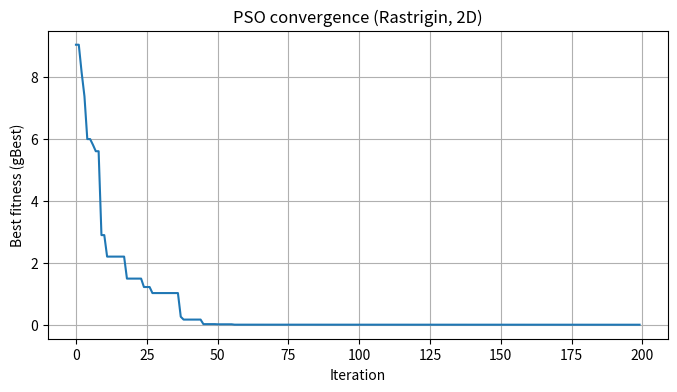

The matplotlib source for this figure:
import numpy as np
import matplotlib.pyplot as plt

class PSO:
    def __init__(
        self, func, dim, bounds, num_particles=30, max_iter=100,
        w=(0.9, 0.4), c1=1.49445, c2=1.49445, vmax=None, seed=None,
        verbose=False,
    ):
        self.func = func
        self.dim = dim
        self.num_particles = num_particles
        self.max_iter = max_iter
        self.c1 = c1
        self.c2 = c2
        self.seed = seed
        self.verbose = verbose

        if seed is not None:
            np.random.seed(seed)

        if isinstance(bounds, tuple) or (isinstance(bounds, list) and len(bounds) == 2 and not hasattr(bounds[0], "__len__")):
            low, high = bounds
            self.bounds = np.array([[low, high]] * dim, dtype=float)
        else:
            self.bounds = np.array(bounds, dtype=float)
            if self.bounds.shape != (dim, 2):
                raise ValueError("Bounds must match dimension")
        
        spans = self.bounds[:, 1] - self.bounds[:, 0]
        if vmax is None:
            self.vmax = spans.copy()
        else:
            self.vmax = np.array(vmax, dtype=float)
            if self.vmax.shape == ():
                self.vmax = np.repeat(self.vmax, dim)
        
        if isinstance(w, (list, tuple)) and len(w) == 2:
            self.w_max, self.w_min = float(w[0]), float(w[1])
        else:
            self.w_max = self.w_min = float(w)
        
        self.pos = self._init_positions()
        self.vel = self._init_velocities()

        self.fitness = np.array([self.func(p) for p in self.pos])

        self.pbest_pos = self.pos.copy()
        self.pbest_val = self.fitness.copy()

        gidx = np.argmin(self.pbest_val)
        self.gbest_pos = self.pbest_pos[gidx].copy()
        self.gbest_val = float(self.pbest_val[gidx])
    
    def _init_positions(self):
        lows = self.bounds[:, 0]
        highs = self.bounds[:, 1]
        r = np.random.rand(self.num_particles, self.dim)
        pos = lows + r * (highs - lows)
        return pos
    
    def _init_velocities(self):
        r = np.random.rand(self.num_particles, self.dim) * 2 - 1
        vel = r * self.vmax
        return vel
    
    def optimize(self):
        history = []
        for t in range(self.max_iter):
            w = self.w_max - (self.w_max - self.w_min) * (t / max(1, self.max_iter - 1))

            r1 = np.random.rand(self.num_particles, self.dim)
            r2 = np.random.rand(self.num_particles, self.dim)

            cognitive = self.c1 * r1 * (self.pbest_pos - self.pos)
            social = self.c2 * r2 * (self.gbest_pos - self.pos)

            self.vel = w * self.vel + cognitive + social
            self.vel = np.clip(self.vel, -self.vmax, self.vmax)

            self.pos = self.pos + self.vel
            lows = self.bounds[:, 0]
            highs = self.bounds[:, 1]
            self.pos = np.clip(self.pos, lows, highs)

            self.fitness = np.array([self.func(p) for p in self.pos])

            improved = self.fitness < self.pbest_val
            if np.any(improved):
                self.pbest_pos[improved] = self.pos[improved]
                self.pbest_val[improved] = self.fitness[improved]

            gidx = np.argmin(self.pbest_val)
            if self.pbest_val[gidx] < self.gbest_val:
                self.gbest_val = float(self.pbest_val[gidx])
                self.gbest_pos = self.pbest_pos[gidx].copy()
            
            history.append(self.gbest_val)

            if self.verbose and (t % max(1, self.max_iter // 10) == 0 or t == self.max_iter - 1):
                print(f"Iter {t+1}/{self.max_iter}, gBest = {self.gbest_val:.6e}")

        return self.gbest_pos, self.gbest_val, np.array(history)

def rastrigin(x):
    x = np.asarray(x)
    n = x.size
    return 10.0 * n + np.sum(x**2 - 10.0 * np.cos(2.0 * np.pi * x))

if __name__ == "__main__":
    dim = 2
    bounds = [(-5.12, 5.12)] * dim
    pso = PSO(
        func=rastrigin,
        dim=dim,
        bounds=bounds,
        num_particles=40,
        max_iter=200,
        w=(0.9, 0.4),
        c1=1.49445,
        c2=1.49445,
        vmax=None,
        seed=42,
        verbose=True,
    )

    best_pos, best_val, history = pso.optimize()
    print("\nResume:")
    print("Best position:", best_pos)
    print("Best value (fitness):", best_val)

    plt.figure(figsize=(8, 4))
    plt.plot(history)
    plt.xlabel("Iteration")
    plt.ylabel("Best fitness (gBest)")
    plt.title("PSO convergence (Rastrigin, 2D)")
    plt.grid(True)
    plt.show()
